The GitHub repository sawitHub/sawitHub-machine-learning contains a labelled image folder "augmented-splitted-dataset" with 6 categories: capnodium, cochliobolus, culvularia, drecshlera, hara, normal. Examples follow, each with its label.

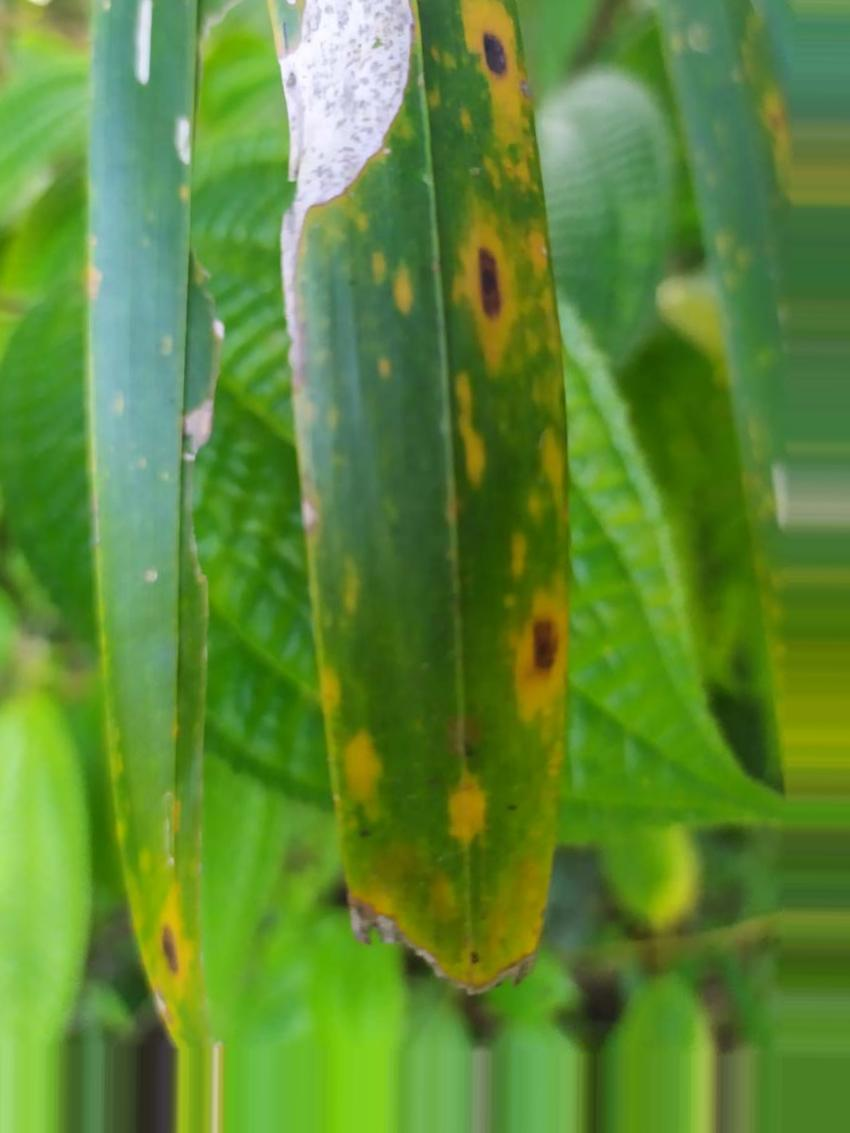
Label: culvularia

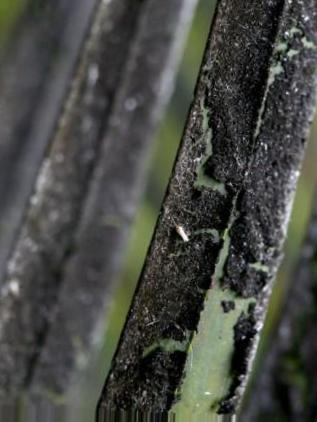
Label: capnodium

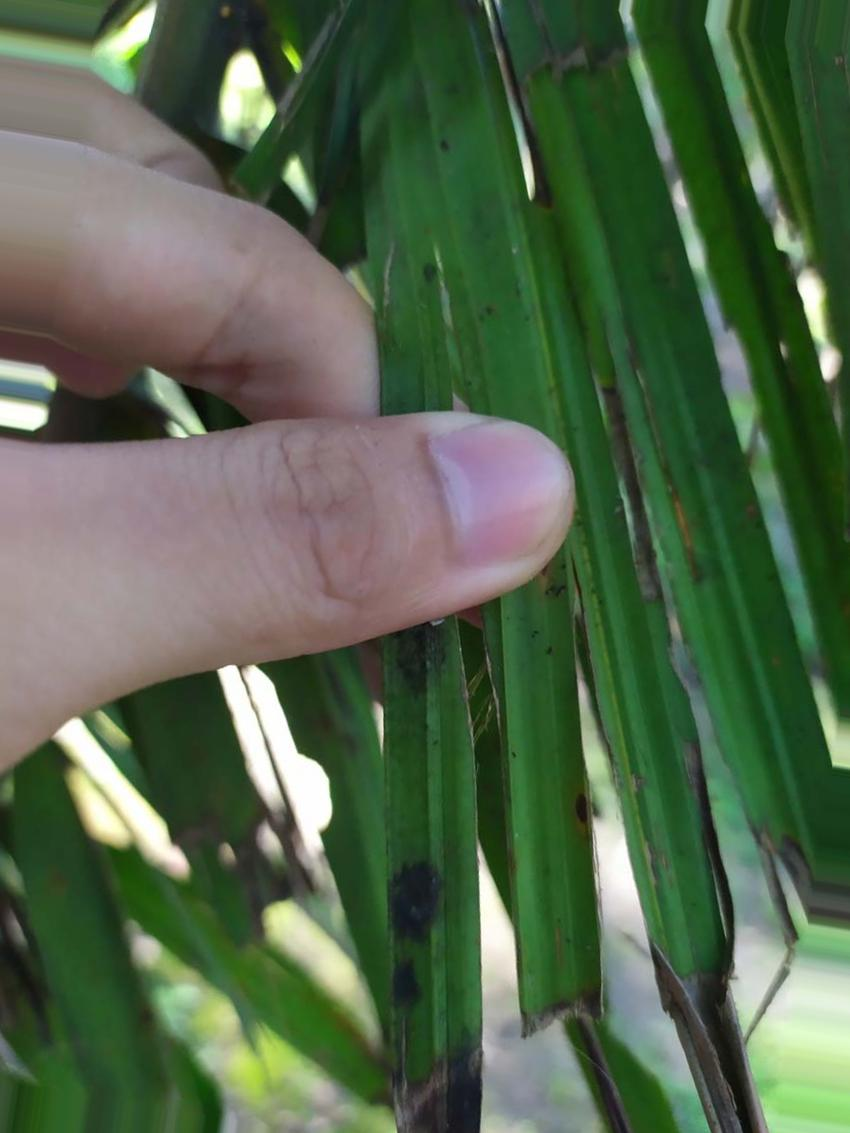
Label: drecshlera

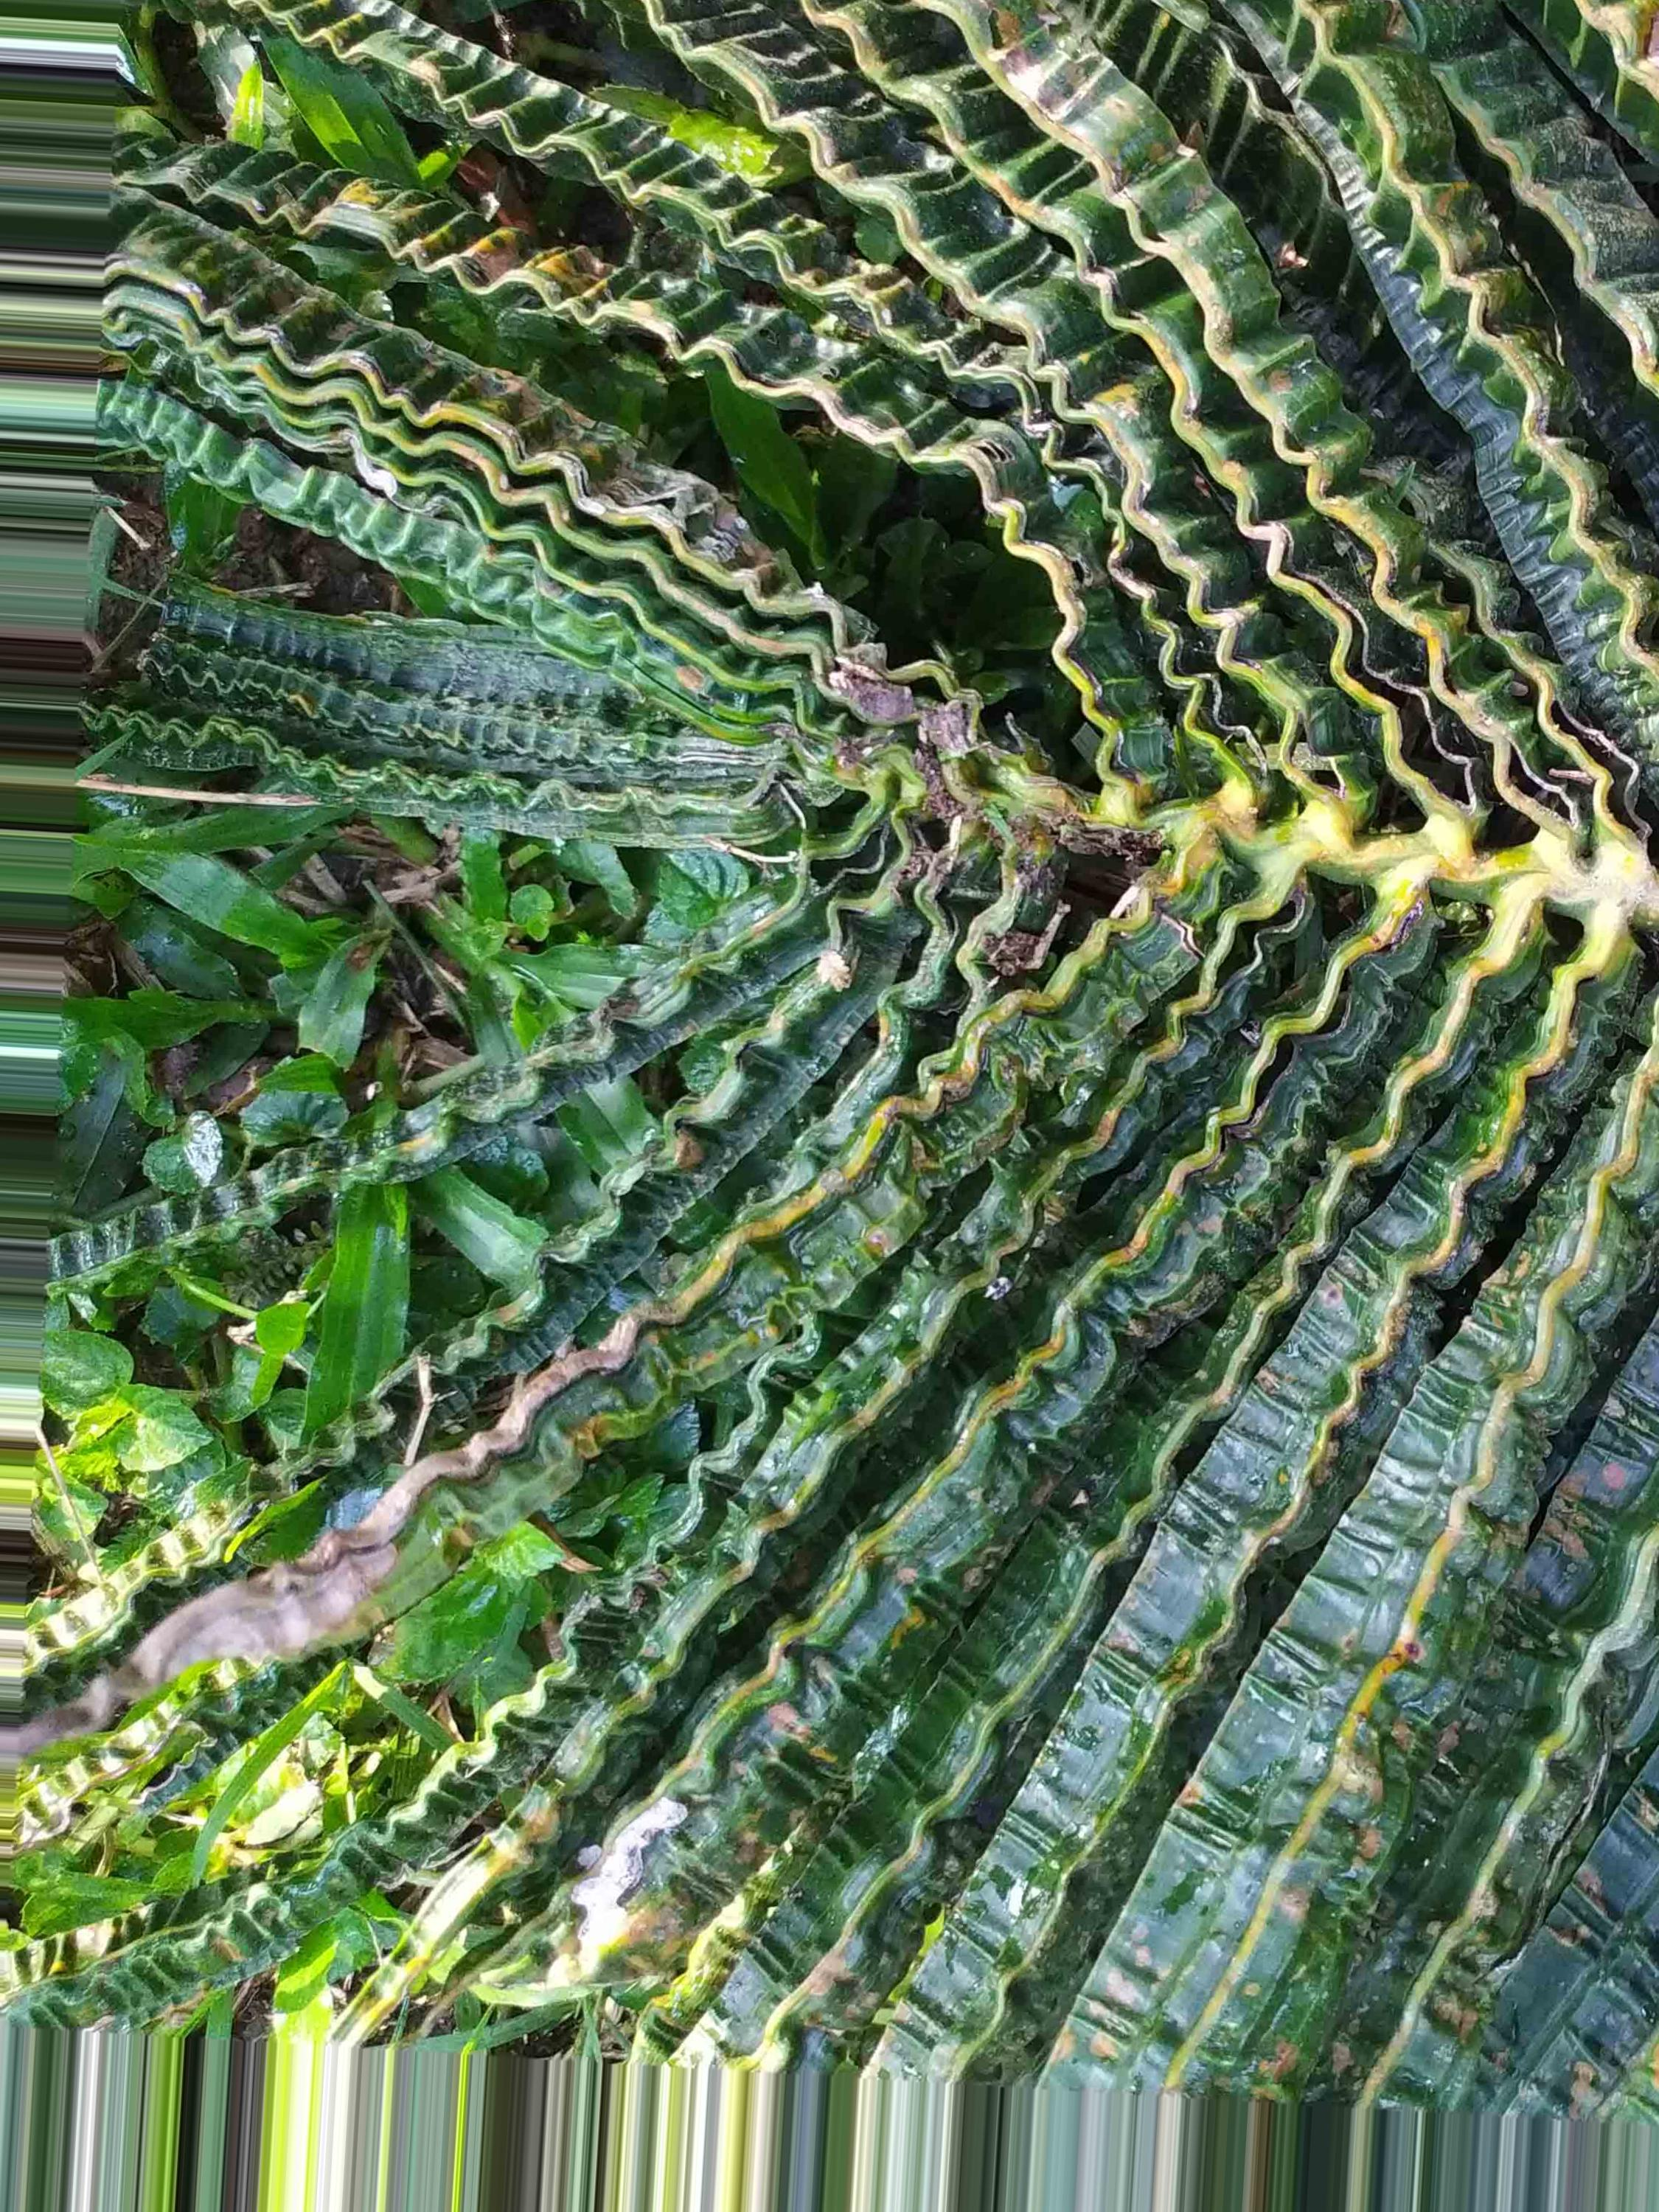
Label: hara

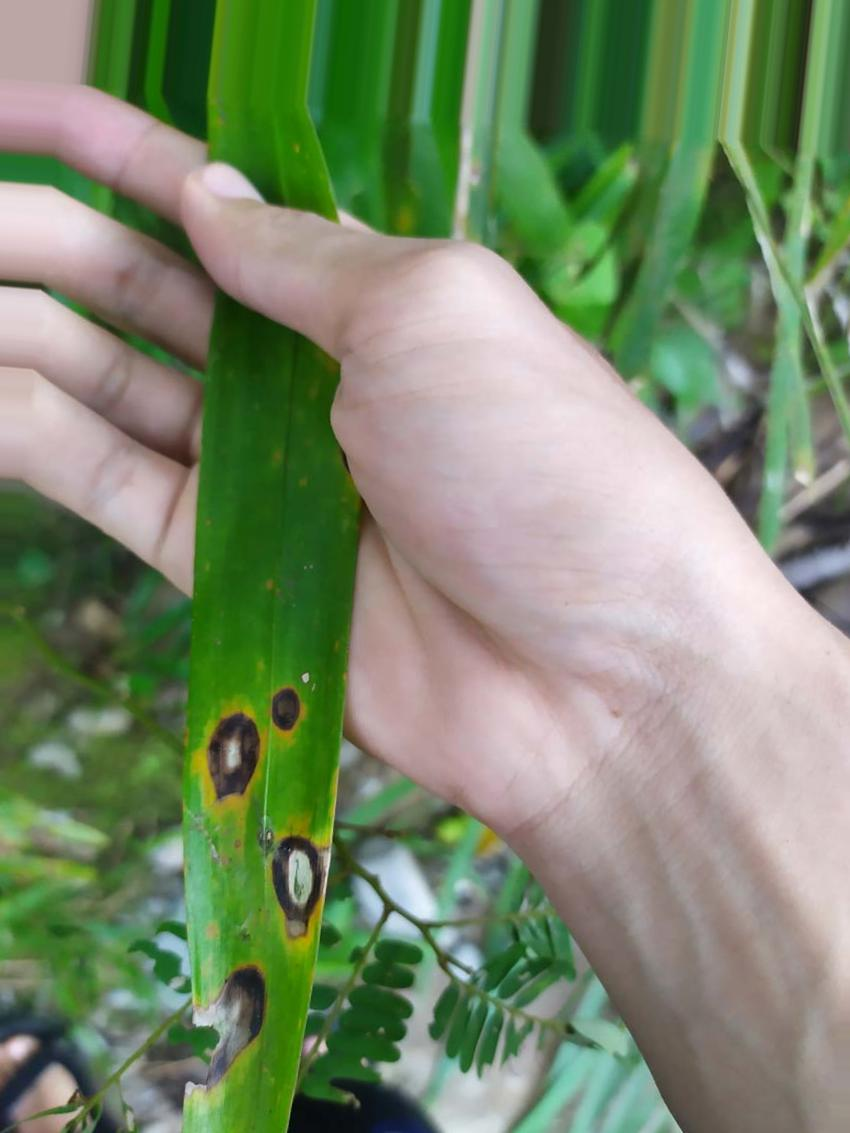
Label: cochliobolus

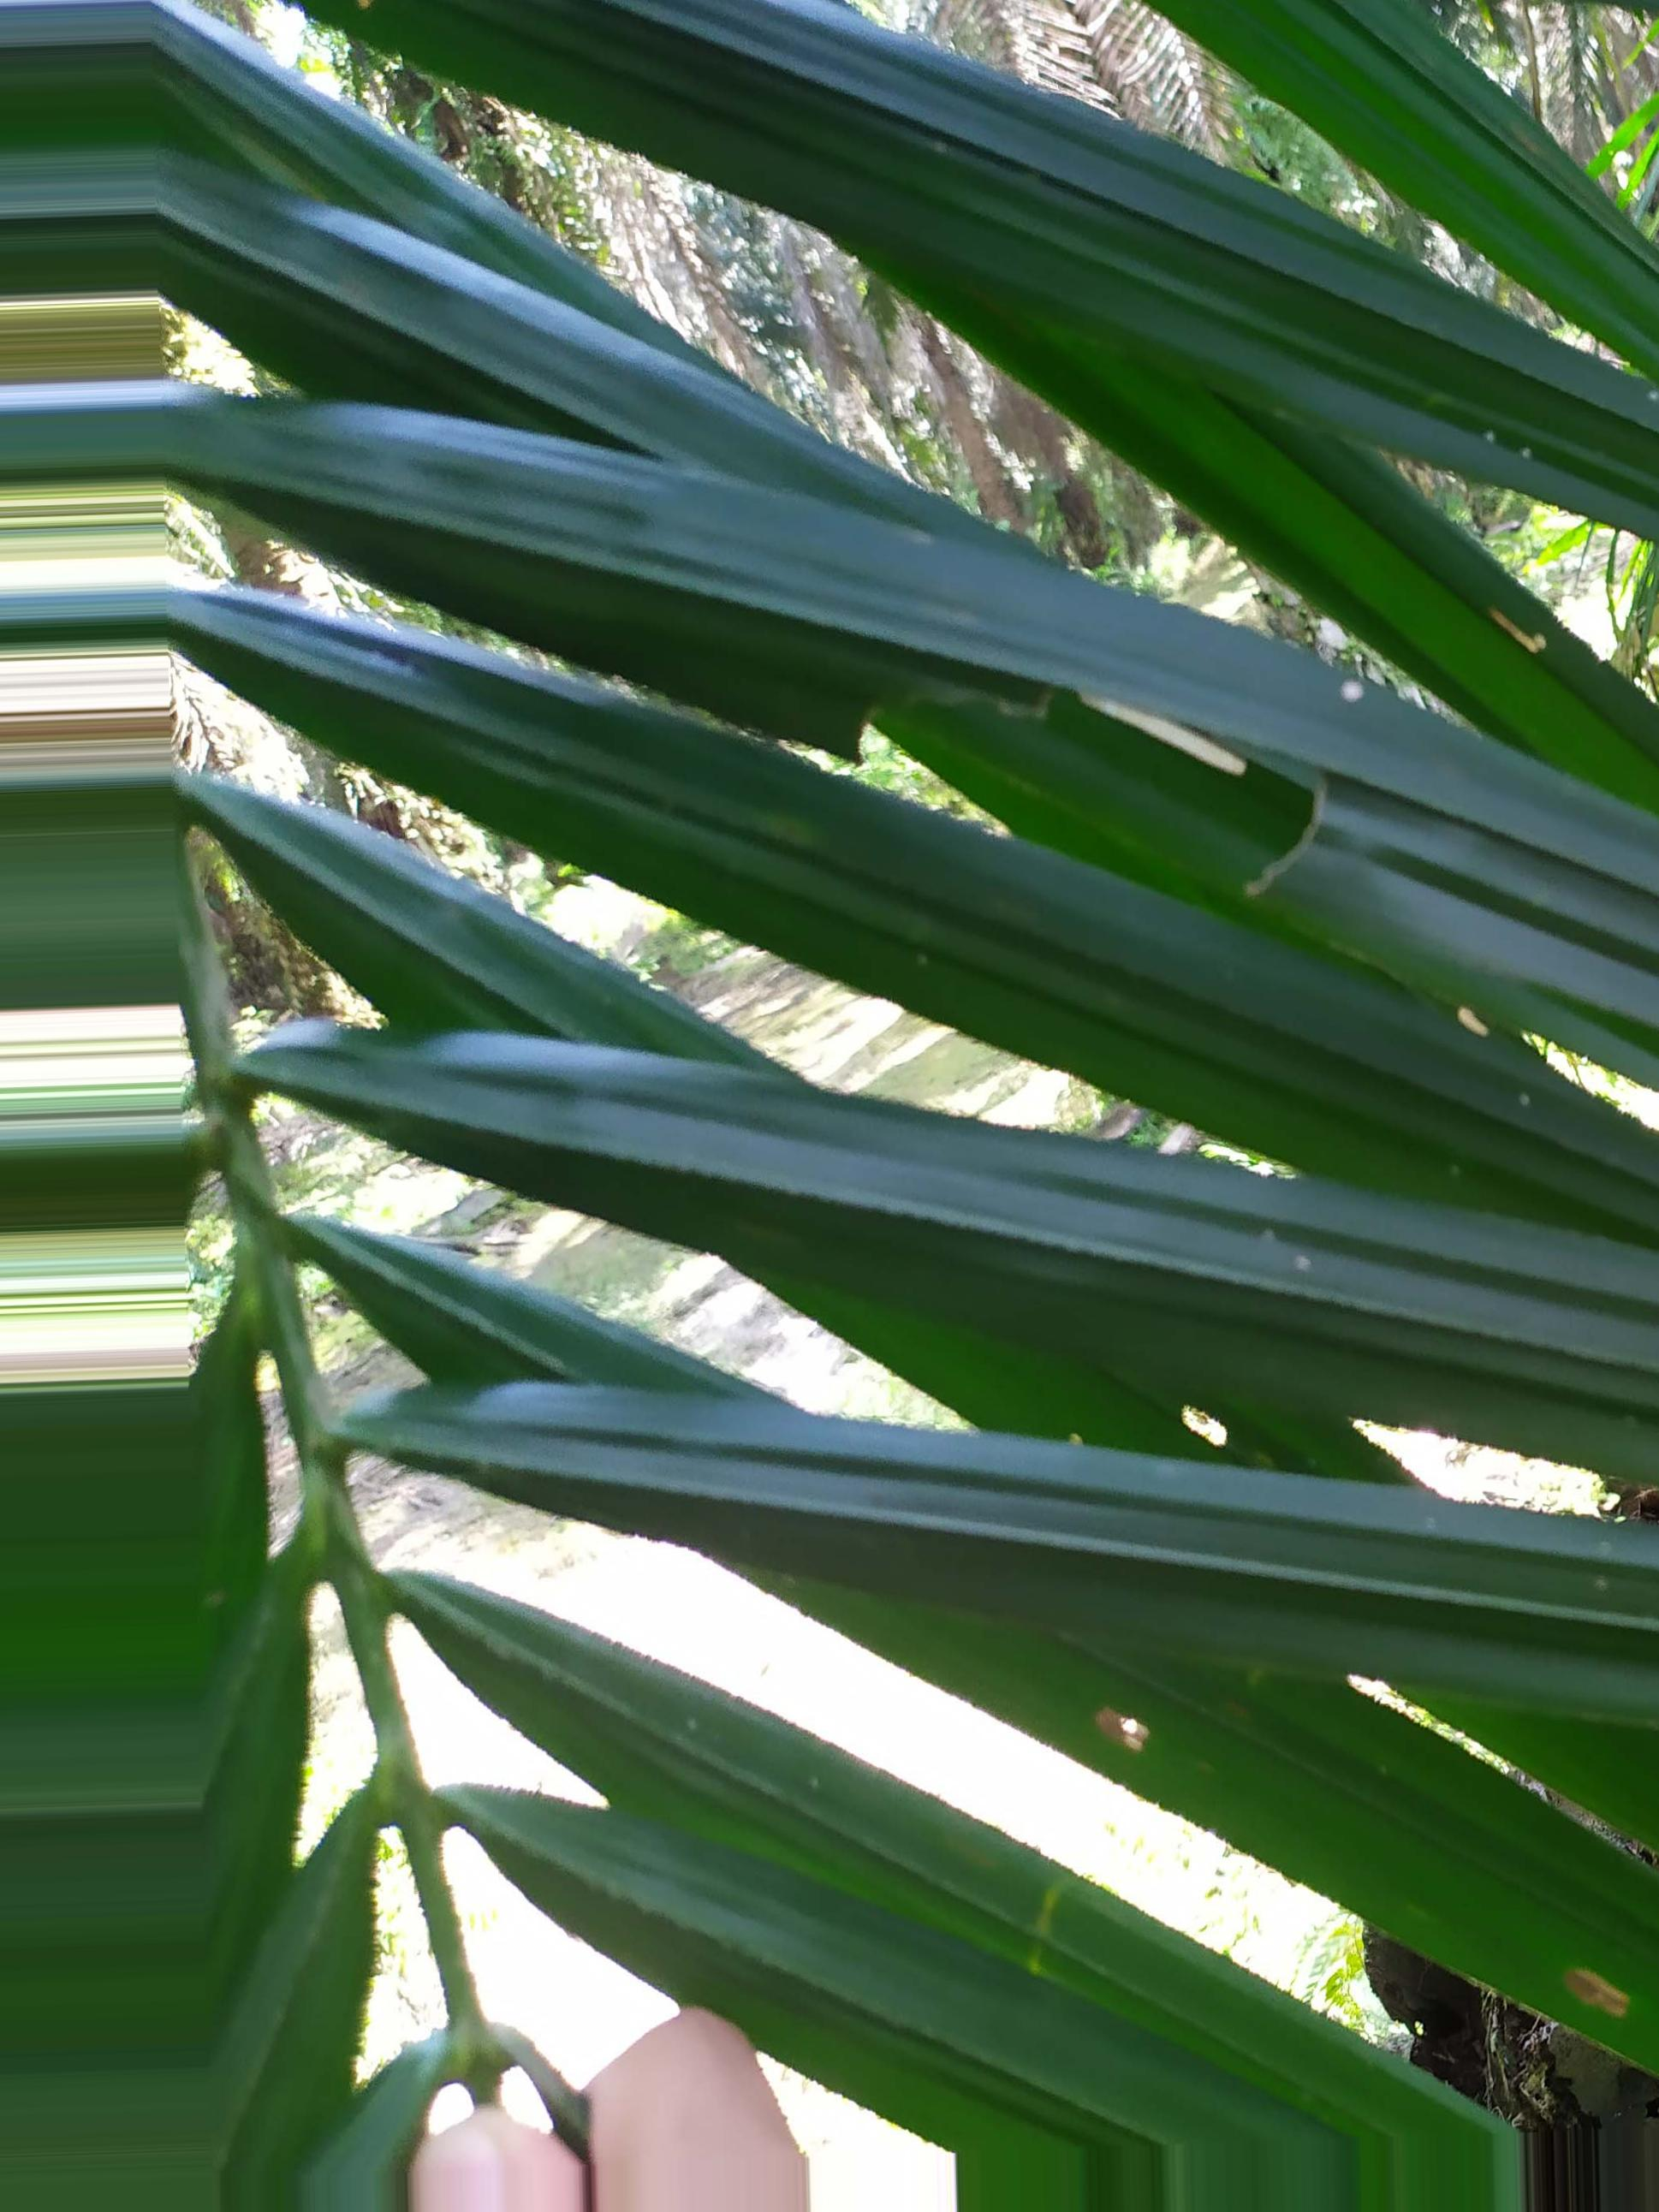
Label: normal
